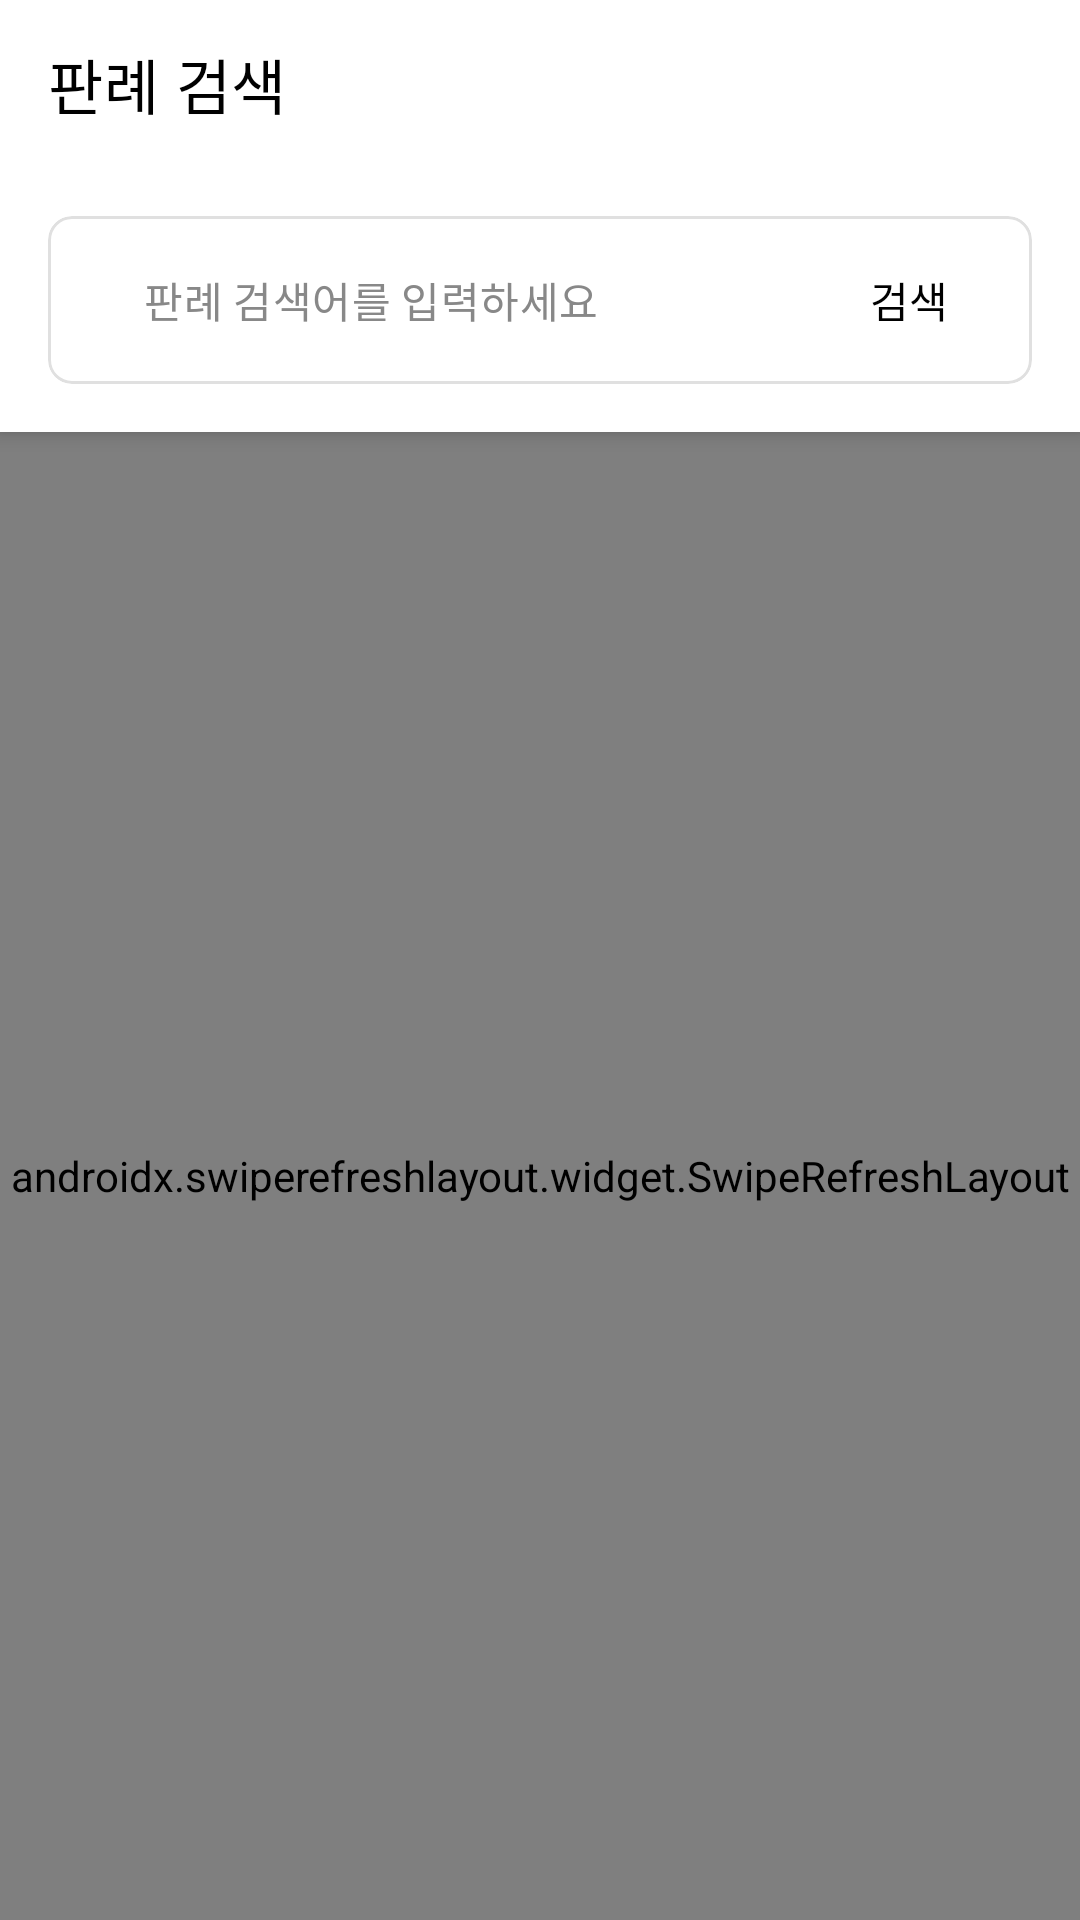

Write the Android layout XML for this screen, with the resource values it uses.
<!-- AndroidManifest.xml: application theme Theme.CSPF -->
<!-- res/layout/fragment_cases.xml -->
<?xml version="1.0" encoding="utf-8"?>
<androidx.coordinatorlayout.widget.CoordinatorLayout
    xmlns:android="http://schemas.android.com/apk/res/android"
    xmlns:app="http://schemas.android.com/apk/res-auto"
    android:layout_width="match_parent"
    android:layout_height="match_parent"
    android:background="@color/background_color">

    <com.google.android.material.appbar.AppBarLayout
        android:layout_width="match_parent"
        android:layout_height="wrap_content"
        android:background="@color/backgroundColor">

        <com.google.android.material.appbar.MaterialToolbar
            android:id="@+id/toolbar"
            android:layout_width="match_parent"
            android:layout_height="?attr/actionBarSize"
            android:background="@color/backgroundColor"
            app:title="판례 검색"
            app:titleTextColor="@color/textColor"/>

        <com.google.android.material.card.MaterialCardView
            android:layout_width="match_parent"
            android:layout_height="wrap_content"
            android:layout_margin="16dp"
            app:cardCornerRadius="8dp"
            app:cardElevation="0dp"
            app:strokeWidth="1dp"
            app:strokeColor="@color/dividerColor">

            <LinearLayout
                android:layout_width="match_parent"
                android:layout_height="56dp"
                android:orientation="horizontal"
                android:gravity="center_vertical"
                android:paddingHorizontal="16dp">

                <com.google.android.material.textfield.TextInputLayout
                    android:layout_width="0dp"
                    android:layout_height="wrap_content"
                    android:layout_weight="1"
                    android:layout_marginEnd="8dp"
                    app:boxStrokeWidth="0dp"
                    app:boxStrokeWidthFocused="0dp"
                    app:hintEnabled="false">

                    <com.google.android.material.textfield.TextInputEditText
                        android:id="@+id/searchEditText"
                        android:layout_width="match_parent"
                        android:layout_height="wrap_content"
                        android:background="@null"
                        android:hint="판례 검색어를 입력하세요"
                        android:textColorHint="@color/hintColor"
                        android:textColor="@color/textColor"
                        android:textSize="14sp"
                        android:inputType="text"
                        android:maxLines="1"/>
                </com.google.android.material.textfield.TextInputLayout>

                <TextView
                    android:id="@+id/searchButton"
                    android:layout_width="wrap_content"
                    android:layout_height="wrap_content"
                    android:text="검색"
                    android:textColor="@color/buttonColor"
                    android:textSize="14sp"
                    android:padding="12dp"
                    android:background="?attr/selectableItemBackground"/>
            </LinearLayout>
        </com.google.android.material.card.MaterialCardView>
    </com.google.android.material.appbar.AppBarLayout>

    <androidx.swiperefreshlayout.widget.SwipeRefreshLayout
        android:id="@+id/swipeRefresh"
        android:layout_width="match_parent"
        android:layout_height="match_parent"
        app:layout_behavior="@string/appbar_scrolling_view_behavior">

        <androidx.recyclerview.widget.RecyclerView
            android:id="@+id/recyclerView"
            android:layout_width="match_parent"
            android:layout_height="match_parent"
            android:clipToPadding="false"
            android:paddingVertical="8dp"/>
    </androidx.swiperefreshlayout.widget.SwipeRefreshLayout>

    <com.google.android.material.progressindicator.CircularProgressIndicator
        android:id="@+id/progressBar"
        android:layout_width="wrap_content"
        android:layout_height="wrap_content"
        android:layout_gravity="center"
        android:visibility="gone"
        app:indicatorColor="@color/buttonColor"/>
</androidx.coordinatorlayout.widget.CoordinatorLayout>
<!-- resources referenced by this layout -->
<resources>
  <color name="backgroundColor">#FFFFFF</color>
  <color name="background_color">#F7F7F7</color>
  <color name="buttonColor">#000000</color>
  <color name="dividerColor">#E0E0E0</color>
  <color name="hintColor">#888888</color>
  <color name="textColor">#000000</color>
  <style name="Theme.CSPF" parent="Theme.MaterialComponents.Light.NoActionBar">
          
          <item name="colorPrimary">@color/primary_color</item>
          <item name="colorPrimaryVariant">@color/primary_dark</item>
          <item name="colorOnPrimary">@color/white</item>
  
          
          <item name="colorSecondary">@color/accent_color</item>
          <item name="colorSecondaryVariant">@color/accent_color</item>
          <item name="colorOnSecondary">@color/black</item>
  
          
          <item name="android:statusBarColor">?attr/colorPrimaryVariant</item>
  
          
          <item name="textInputStyle">@style/Widget.MaterialComponents.TextInputLayout.OutlinedBox</item>
  
          
          <item name="materialButtonStyle">@style/Widget.MaterialComponents.Button</item>
  
          
          <item name="radioButtonStyle">@style/Widget.MaterialComponents.CompoundButton.RadioButton</item>
  
          
          <item name="materialCardViewStyle">@style/Widget.MaterialComponents.CardView</item>
      </style>
  <color name="primary_color">#000000</color>
  <color name="primary_dark">#333333</color>
  <color name="white">#FFFFFFFF</color>
  <color name="accent_color">#666666</color>
  <color name="black">#FF000000</color>
</resources>
